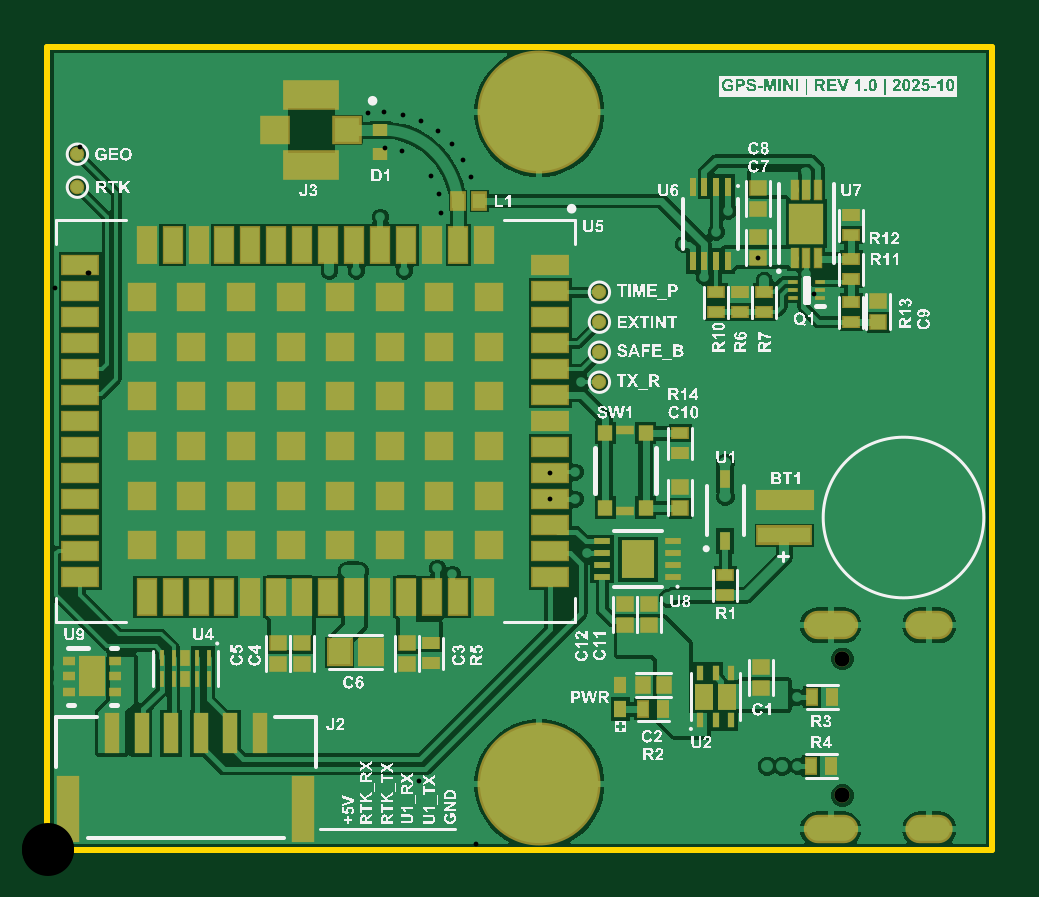
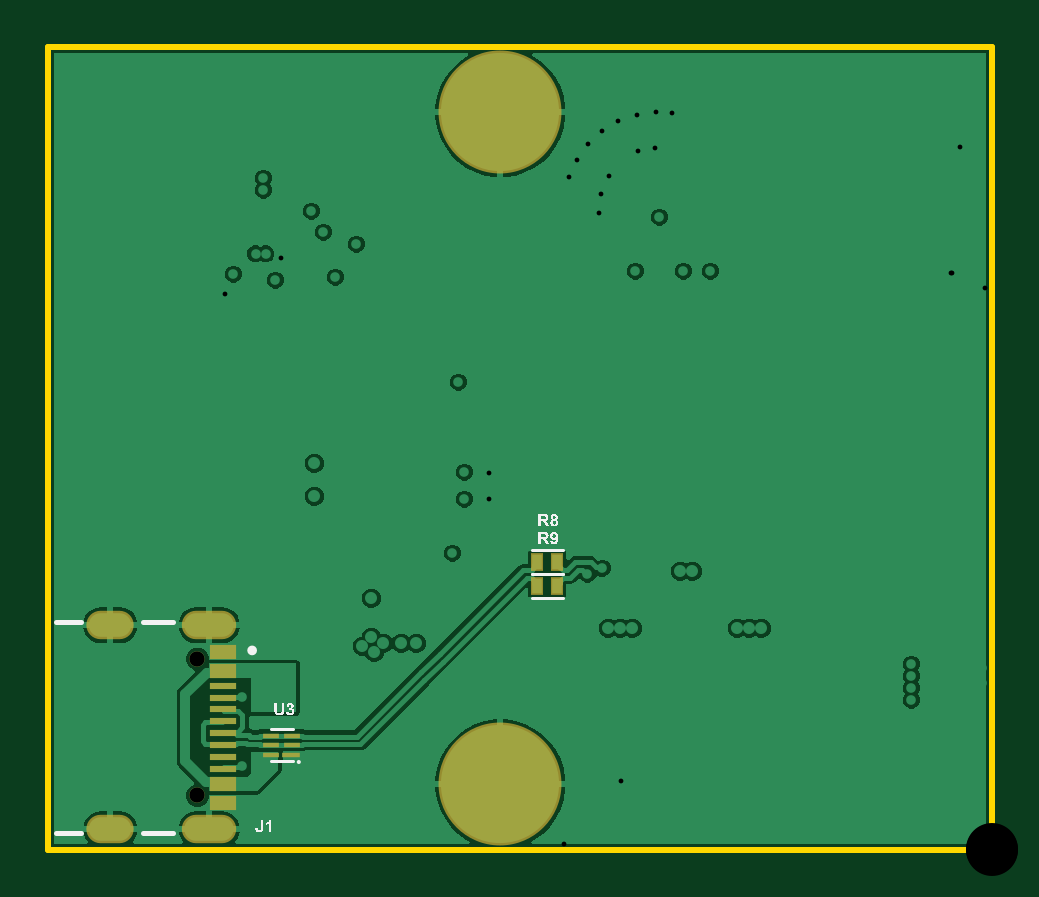
Circuit board: 11 layer files. Board 40.0 x 34.0 mm.
- drill: GPS-Module-New-RoundHoles.TXT (3492 bytes)
- drill: GPS-Module-New-SlotHoles.TXT (280 bytes)
- bottom_copper: GPS-Module-New.GBL (24919 bytes)
- bottom_silk: GPS-Module-New.GBO (24725 bytes)
- paste: GPS-Module-New.GBP (806 bytes)
- bottom_mask: GPS-Module-New.GBS (1072 bytes)
- outline: GPS-Module-New.GM1 (507 bytes)
- top_copper: GPS-Module-New.GTL (38896 bytes)
- top_silk: GPS-Module-New.GTO (322583 bytes)
- paste: GPS-Module-New.GTP (9537 bytes)
- top_mask: GPS-Module-New.GTS (5778 bytes)

=== drill: GPS-Module-New-RoundHoles.TXT ===
M48
;Layer_Color=9474304
;FILE_FORMAT=2:5
INCH,LZ
;TYPE=PLATED
T01F00S00C0.00800
T03F00S00C0.08661
;TYPE=NON_PLATED
T04F00S00C0.02559
%
T01
X0008Y00039
X0014
X002
X0026
X0032
X0038
X0035Y00099
X0029
X0023
X0017
X0011
X0013Y0025
Y0027
Y0029
Y0031
X0007Y00335
X0002Y00315
Y0029
Y00265
X0007Y00245
X0023Y0026
Y00345
X0029Y00339
X0035
X00385Y0037
X00405
X00425
X0041Y0028
X0044Y00279
X005
X0053Y0028
X0056Y00279
X0051Y00405
X0053Y00505
X0045
X00365
X00285
X002
X0012
X0011Y00459
X0012Y0059
X002
Y00639
X00285Y0059
X00365
X0045
X0044Y00639
X0053Y0059
X0038Y00279
Y00245
X00355
X0033
X0032Y00279
X00335Y0017
X00375
X0047Y00099
X0053
X0056Y00039
X005
X0062
X0068
X0065Y00099
X0059
X0062Y00279
X0065Y0028
X0068Y00279
X0064Y0037
X0062
X006
X00645Y00425
X0068
X00695Y00505
X00775
Y0059
X0083846Y0058524
Y0062854
X0089Y00579
X00965Y0058
X01035Y00635
X01055
X01075
X0113Y0064
Y00595
X01195Y0061
X0123
X01265
X0128Y00639
X0134
X014
X0146
X0152
X0155Y00579
X0149
X0143
X0137
X0131
X0134Y00519
X014
X0146
X0152
X0155Y00459
X0149
X0143
X0137
X0131
X0125
X0122Y00399
X0116
X0119Y00339
X0122Y0033
X0125
Y0035
Y00255
X0122Y00245
Y00265
X01195Y00245
X0117
X0114Y00315
X0113Y00339
X01025Y00335
X0101Y0035
X00985
X0096
X00975Y00325
X00995Y0032
X0101Y00305
X0092
X0094Y00285
X00945Y0043
X00985
X01035Y0042
X0107Y0046
Y00485
Y0051
X009Y00495
X00615Y00505
Y0059
X0062Y00639
X00695Y0059
X0122Y00639
X014Y00399
X0143Y00339
X0137
X014Y00279
X0146
X0152
X0155Y00339
X0152Y00399
X0155Y00219
X0149
X0143
X0137
X014Y00159
X0146
X0152
X0155Y00099
X0149
X0143
X0137
X014Y00039
X01245Y0006
Y0008
X0125Y0014
X01225
X012
X0119Y00099
X0113
X0107
X0101
X0095
X0098Y00159
X0104
X01135Y00155
X0116Y00039
X0122
X011
X0104
X0098
X0092
X00965Y00685
X0098Y00759
X0104
X011
X0116
X0119Y00819
X0113
X0107
X0101
X0095
X0089Y0078
X00775Y00755
X00695
X0061
Y0067
X0069
X00775
Y0084
X00695
X0061
Y0095
X006711Y0096132
X006973Y0096204
X0072Y0098
Y01005
Y0103
X0071385Y01053
X0077Y01059
X0083
X0089
X0095
X0101
X0104Y01119
X01075Y01125
X0107Y01179
X0113
X0119
X0125
X0131
X0137
X0143
X0149
X0155
X0152Y01239
X0146
X014
X0134
X0128
X0122
X0116
X011
X0104
X0098
X0101Y01179
X0095
X0098Y01119
X0092
Y00999
X0106Y0101
X01115Y0103
X01155Y01025
Y01045
X01135Y01065
X01185Y01104
X0121Y01105
X01265Y0112
X0134Y01119
Y01075
X0137Y01059
X0143
X0149
X0155
X0152Y01119
X0146
X014
Y00999
X0146
X0152
X0155Y00939
X0149
X0143
X01385Y00935
X0127838Y0092708
X01285Y0091
X01265Y0096
X0122Y0099
X0118508Y0098676
X01195Y0093747
X01155Y00935
X0107Y00939
X01095Y00965
X0122Y00879
X0128Y00759
X0134
X014
X0146
X0152
X0155Y00819
X0149
X0143
X0137
Y00699
X0143
X0149
X0155
X0152Y00879
X0146
X0131Y01059
Y00699
X0125
X0065Y00985
Y0101
Y01035
X0065535Y0106254
X0065186Y0109435
X0063954Y0112388
X0061897Y011484
X0059143Y0116468
X0056303Y0117097
X0059311Y0122579
X0062344Y0121559
X0065087Y0119912
X0067397Y0117697
X0071Y01179
X0069252Y0115089
X0070591Y0112183
X0074Y01119
X0068Y01239
X0059Y01059
X0053
X0047
X0041
X0035
X0029
X0023
X0017
X002Y01119
X0026
X0032
X0038
X005
Y01165
X005355Y0117257
X0053373Y0122948
X0056134Y0122963
X005Y01235
X00475Y01295
X0044
X00405
X0032Y01239
X0026
X002
X0014
X0008
X0011Y01179
X0017
X0023
X0029
X0014Y01119
Y00879
X002
Y0084
X0028
X0026Y00879
X0032
X0038
X00365Y0084
X00445
X0044Y00879
X00445Y0092
X00365
X0028
X002
Y00755
X0028
X00365
X00445
Y0067
X00525
X0053Y00699
Y00755
Y0084
X005Y00879
X0051Y01005
X00555Y0101
X00465Y00995
X0056Y01119
X00365Y0067
X00285
X002
X0012
X0011Y00699
T03
X0082Y0011
Y0123
T04
X0132512Y0009122
Y0031878
M30

=== drill: GPS-Module-New-SlotHoles.TXT ===
M48
;Layer_Color=9474304
;FILE_FORMAT=2:5
INCH,LZ
;TYPE=PLATED
T02F00S00C0.02362
;TYPE=NON_PLATED
%
G90
G05
T02
G00X0132709Y0003492
M15
G01X0128378
M16
G00X0148575Y0003492
M15
G01X0145425
M16
G00X0148575Y0037508
M15
G01X0145425
M16
G00X0132709Y0037508
M15
G01X0128378
M16
M17
M30

=== bottom_copper: GPS-Module-New.GBL (24919 bytes, source omitted) ===
=== bottom_silk: GPS-Module-New.GBO (24725 bytes, source omitted) ===
=== paste: GPS-Module-New.GBP ===
G04*
G04 #@! TF.GenerationSoftware,Altium Limited,Altium Designer,25.1.2 (22)*
G04*
G04 Layer_Color=128*
%FSLAX25Y25*%
%MOIN*%
G70*
G04*
G04 #@! TF.SameCoordinates,FC2E8108-2B61-49F6-95E9-6E453CE652F1*
G04*
G04*
G04 #@! TF.FilePolarity,Positive*
G04*
G01*
G75*
%ADD22R,0.01772X0.02559*%
%ADD82R,0.04528X0.01181*%
%ADD83R,0.04528X0.02362*%
%ADD84R,0.02800X0.00900*%
%ADD85R,0.03100X0.00900*%
D22*
X75846Y48000D02*
D03*
X72500D02*
D03*
X75846Y44000D02*
D03*
X72500D02*
D03*
D82*
X128279Y27390D02*
D03*
Y25421D02*
D03*
Y23453D02*
D03*
Y13610D02*
D03*
Y15579D02*
D03*
Y17547D02*
D03*
Y21484D02*
D03*
Y19516D02*
D03*
D83*
Y11051D02*
D03*
Y29949D02*
D03*
Y7902D02*
D03*
Y33098D02*
D03*
D84*
X120250Y15925D02*
D03*
Y17500D02*
D03*
Y19075D02*
D03*
X116750D02*
D03*
Y17500D02*
D03*
D85*
X116900Y15925D02*
D03*
M02*

=== bottom_mask: GPS-Module-New.GBS ===
G04*
G04 #@! TF.GenerationSoftware,Altium Limited,Altium Designer,25.1.2 (22)*
G04*
G04 Layer_Color=16711935*
%FSLAX25Y25*%
%MOIN*%
G70*
G04*
G04 #@! TF.SameCoordinates,FC2E8108-2B61-49F6-95E9-6E453CE652F1*
G04*
G04*
G04 #@! TF.FilePolarity,Negative*
G04*
G01*
G75*
%ADD53R,0.02172X0.02959*%
%ADD64C,0.02559*%
%ADD65O,0.09068X0.04737*%
%ADD66O,0.07887X0.04737*%
%ADD67C,0.20485*%
%ADD82R,0.04528X0.01181*%
%ADD83R,0.04528X0.02362*%
%ADD84R,0.02800X0.00900*%
%ADD85R,0.03100X0.00900*%
D53*
X75846Y48000D02*
D03*
X72500D02*
D03*
X75846Y44000D02*
D03*
X72500D02*
D03*
D64*
X132512Y31878D02*
D03*
Y9122D02*
D03*
D65*
X130543Y3492D02*
D03*
Y37508D02*
D03*
D66*
X147000Y3492D02*
D03*
Y37508D02*
D03*
D67*
X82000Y11000D02*
D03*
Y123000D02*
D03*
D82*
X128279Y27390D02*
D03*
Y25421D02*
D03*
Y23453D02*
D03*
Y13610D02*
D03*
Y15579D02*
D03*
Y17547D02*
D03*
Y21484D02*
D03*
Y19516D02*
D03*
D83*
Y11051D02*
D03*
Y29949D02*
D03*
Y7902D02*
D03*
Y33098D02*
D03*
D84*
X120250Y15925D02*
D03*
Y17500D02*
D03*
Y19075D02*
D03*
X116750D02*
D03*
Y17500D02*
D03*
D85*
X116900Y15925D02*
D03*
M02*

=== outline: GPS-Module-New.GM1 ===
G04*
G04 #@! TF.GenerationSoftware,Altium Limited,Altium Designer,25.1.2 (22)*
G04*
G04 Layer_Color=16711935*
%FSLAX25Y25*%
%MOIN*%
G70*
G04*
G04 #@! TF.SameCoordinates,FC2E8108-2B61-49F6-95E9-6E453CE652F1*
G04*
G04*
G04 #@! TF.FilePolarity,Positive*
G04*
G01*
G75*
%ADD11C,0.00500*%
%ADD12C,0.01000*%
D11*
X86331Y11000D02*
G03*
X86331Y11000I-4331J0D01*
G01*
Y123000D02*
G03*
X86331Y123000I-4331J0D01*
G01*
D12*
X0Y26D02*
X157480D01*
X0Y133858D02*
X157480D01*
Y26D02*
Y133858D01*
X0Y26D02*
Y133858D01*
M02*

=== top_copper: GPS-Module-New.GTL (38896 bytes, source omitted) ===
=== top_silk: GPS-Module-New.GTO (322583 bytes, source omitted) ===
=== paste: GPS-Module-New.GTP (9537 bytes, source omitted) ===
=== top_mask: GPS-Module-New.GTS (5778 bytes, source omitted) ===
